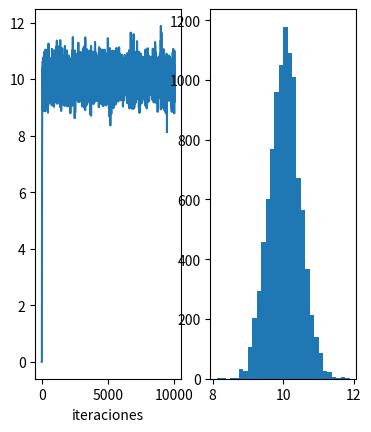

This figure's Python source: (Note: this script raises an exception after producing the figure.)
# -*- coding: utf-8 -*-
# Librerias
import pandas as pd
import numpy as np

from scipy.stats import norm
from scipy.stats import poisson
import matplotlib.pyplot as plt

# Semilla
np.random.seed(50)

# Datos
data_y = [9.37, 10.18, 9.16, 11.60, 10.33]

# Parametros prior
sigma2= 1
tao2 = 10
mu = 5
n = len(data_y)

# Parametros posterior
mu_n = np.mean(data_y) * ( (n/sigma2) / (n/sigma2 + 1/tao2)) + \
       mu * ( (1/tao2) / (n/sigma2 + 1/tao2) )

tao2_n = 1 / (n/sigma2 + 1/tao2)       

# Se utiliza el algoritmo de Metropolis para realizar el muestreo, sin necesidad de utilizar
# el posterior
# Parametros
theta  = 0          # Empezamos con theta = 0
delta2 = 2

# Lista para guardar los thetas generados
thetas_sim = [theta]

# Se realiza la simulacion
samps = 10000
for i in range(1, samps):
    # En este ejemplo se utiliza la distribucion normal para el draw de cada parametro
    # Se toma una muestra de theta
    theta_samp = np.sqrt(delta2) * np.random.randn() + theta
    
    # Se calcula la probabilidad conjunta para el theta draw. 
    #Se trabaja con la varianza del modelo y precision del parametro prior
    # Bajo el nuevo theta (se trabaja con algoritmos por estabilidad numerica)
    prob_new_theta = np.sum(norm.logpdf(data_y, theta_samp, np.sqrt(sigma2))) + \
                     norm.logpdf(theta_samp, mu, np.sqrt(tao2)) 
    
    # Bajo el viejo theta (se trabaja con algoritmos por estabilidad numerica)
    prob_ant_theta = np.sum(norm.logpdf(data_y, theta, np.sqrt(sigma2))) + \
                     norm.logpdf(theta, mu, np.sqrt(tao2))
    
    # Como estan en logaritmos, la division para el "r" se convierte en resta
    log_r = prob_new_theta - prob_ant_theta
        
    # Se elige el nuevo theta con probabilidad r
    if np.log(np.random.rand()) < log_r:
        thetas_sim.append(theta_samp)
        theta = theta_samp
    else:
        thetas_sim.append(theta)                     
# ---------------------------------------------------------------------------#    
# Fig. 10.2
# Se ven la convergencia en las iteraciones        
plt.subplot(1, 3, 1)
plt.plot(range(0, samps), thetas_sim)
plt.xlabel(r'iteraciones')

# Histograma de simulaciones
plt.subplot(1, 3, 2)
plt.hist(thetas_sim[100:], 30, normed=1) # Tomo desde la iteracion 100
plt.xlabel(r'$ \theta $ MH')

# Se analiza la distribucion obtenida con la posterior analitica
plt.subplot(1, 3, 3)
domi = np.linspace(7,13,100)
plt.plot(domi, norm.pdf(domi, mu_n, np.sqrt(tao2_n)) )
plt.xlabel(r'$ \theta $ analitica')       